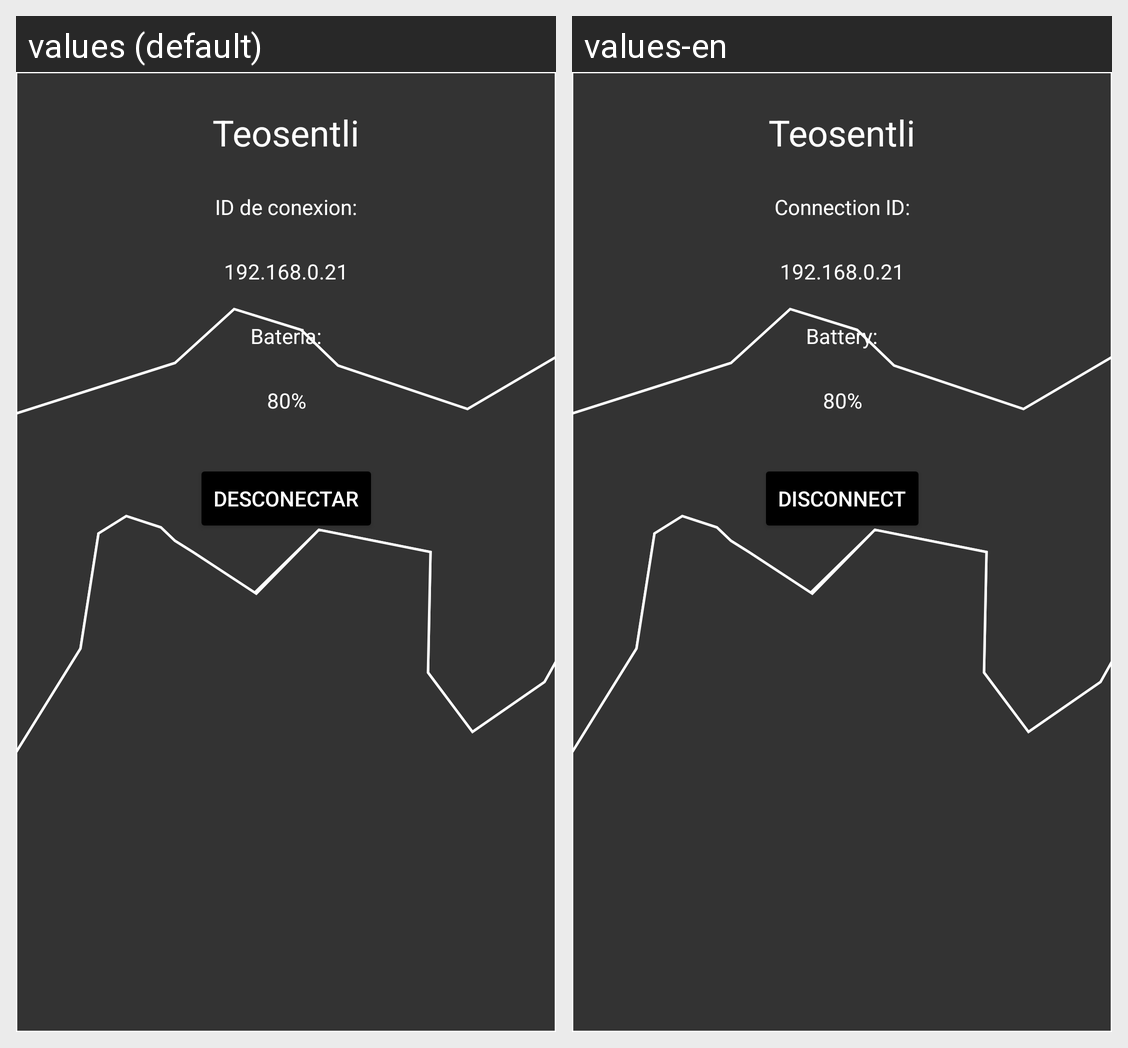

The Android screen above is rendered under two locales of the same app. Produce the string resources it draws, with the default and per-locale values.
Android screen res/layout/fragment_teo.xml rendered under 2 locales, left to right: values (default), values-en. Device: Nexus 5 (rendered at 1080×1920; each locale shown at half size, 540×960, under a caption strip naming it); theme Splash.
Strings drawn on this screen, with the default value and each locale's value (text and hints the layout hard-codes, and strings that could not be matched under every locale, appear in the picture but are not listed):

ConnectionID
  values: ID de conexion:
  values-en: Connection ID:

TeoBattery
  values: Bateria:
  values-en: Battery:

TeoDisconnect
  values: Desconectar
  values-en: Disconnect
